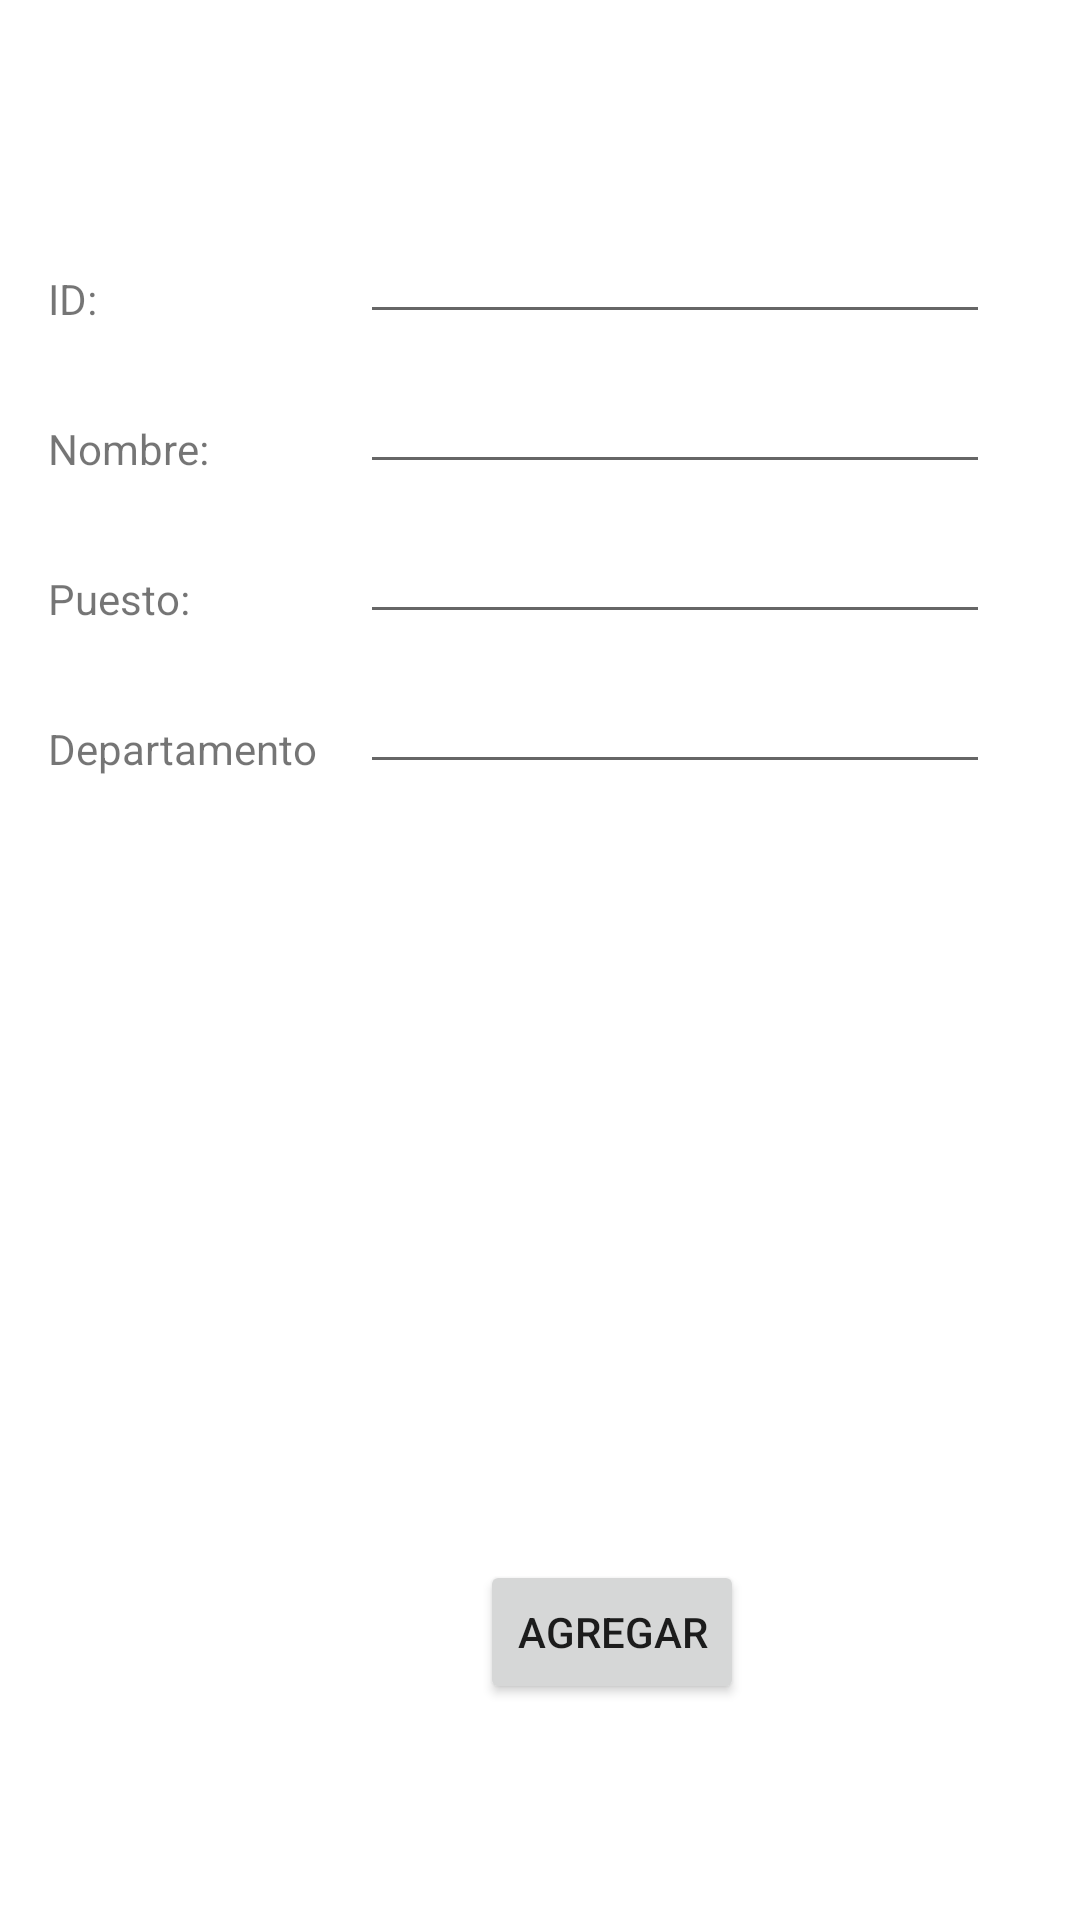

Write the Android layout XML for this screen, with the resource values it uses.
<!-- AndroidManifest.xml: application theme Theme.MenuFragmentCurso -->
<!-- res/layout/fragment_add_empleado.xml -->
<?xml version="1.0" encoding="utf-8"?>
<FrameLayout xmlns:android="http://schemas.android.com/apk/res/android"
    xmlns:app="http://schemas.android.com/apk/res-auto"
    xmlns:tools="http://schemas.android.com/tools"
    android:layout_width="match_parent"
    android:layout_height="match_parent"
    tools:context=".AddEmpleadoFragment">

    

    <Button
        android:id="@+id/agregarButton"
        android:layout_marginStart="160dp"
        android:layout_marginTop="520dp"
        android:layout_width="wrap_content"
        android:layout_height="wrap_content"
        android:text="Agregar"/>

    <TextView
        android:id="@+id/id"
        android:layout_marginStart="16dp"
        android:layout_marginTop="90dp"
        android:layout_width="wrap_content"
        android:layout_height="wrap_content"
        android:text="ID: " />

    <TextView
        android:id="@+id/nombre"
        android:layout_marginStart="16dp"
        android:layout_marginTop="140dp"
        android:layout_width="wrap_content"
        android:layout_height="wrap_content"
        android:text="Nombre: " />

    <TextView
        android:id="@+id/puesto"
        android:layout_marginStart="16dp"
        android:layout_marginTop="190dp"
        android:layout_width="wrap_content"
        android:layout_height="wrap_content"
        android:text="Puesto: " />

    <TextView
        android:id="@+id/departamento"
        android:layout_marginStart="16dp"
        android:layout_marginTop="240dp"
        android:layout_width="wrap_content"
        android:layout_height="wrap_content"
        android:text="Departamento" />

    <ImageView
        android:id="@+id/avatar"
        android:layout_width="120dp"
        android:layout_height="120dp"
        android:layout_marginStart="160dp"
        android:layout_marginTop="350dp"
        app:srcCompat="@drawable/ic_launcher_foreground" />

    <EditText
        android:id="@+id/editID"
        android:layout_width="wrap_content"
        android:layout_height="wrap_content"
        android:layout_marginStart="120dp"
        android:layout_marginTop="70dp"
        android:ems="10"
        android:inputType="textPersonName"/>

    <EditText
        android:id="@+id/editNombre"
        android:layout_width="wrap_content"
        android:layout_height="wrap_content"
        android:layout_marginStart="120dp"
        android:layout_marginTop="120dp"
        android:ems="10"
        android:inputType="textPersonName" />

    <EditText
        android:id="@+id/editPuesto"
        android:layout_width="wrap_content"
        android:layout_height="wrap_content"
        android:layout_marginStart="120dp"
        android:layout_marginTop="170dp"
        android:ems="10"
        android:inputType="textPersonName"/>

    <EditText
        android:id="@+id/editDepartamento"
        android:layout_width="wrap_content"
        android:layout_height="wrap_content"
        android:layout_marginStart="120dp"
        android:layout_marginTop="220dp"
        android:ems="10"
        android:inputType="textPersonName"/>


</FrameLayout>
<!-- resources referenced by this layout -->
<resources>
  <style name="Theme.MenuFragmentCurso" parent="Theme.MaterialComponents.DayNight.NoActionBar">
          
          <item name="colorPrimary">@color/teal_700</item>
          <item name="colorPrimaryVariant">@color/purple_700</item>
          <item name="colorOnPrimary">@color/black</item>
          
          <item name="colorSecondary">@color/teal_200</item>
          <item name="colorSecondaryVariant">@color/teal_700</item>
          <item name="colorOnSecondary">@color/black</item>
          
          <item name="android:statusBarColor" tools:targetApi="l">?attr/colorPrimaryVariant</item>
          
          <item name="toolbarStyle">@style/Widget.MaterialComponents.Toolbar.PrimarySurface</item>
          <item name="drawerArrowStyle">@style/AppTheme.DrawerArrowStyle</item>
      </style>
  <style name="AppTheme.DrawerArrowStyle" parent="Widget.AppCompat.DrawerArrowToggle">
          <item name="color">@android:color/black</item>
      </style>
  <!-- not gathered from this repository: default colours our renderer supplied (Android Studio template values) -->
  <color name="purple_700">#FF3700B3</color>
  <color name="teal_200">#FF03DAC5</color>
  <color name="teal_700">#FF018786</color>
  <color name="black">#FF000000</color>
</resources>
